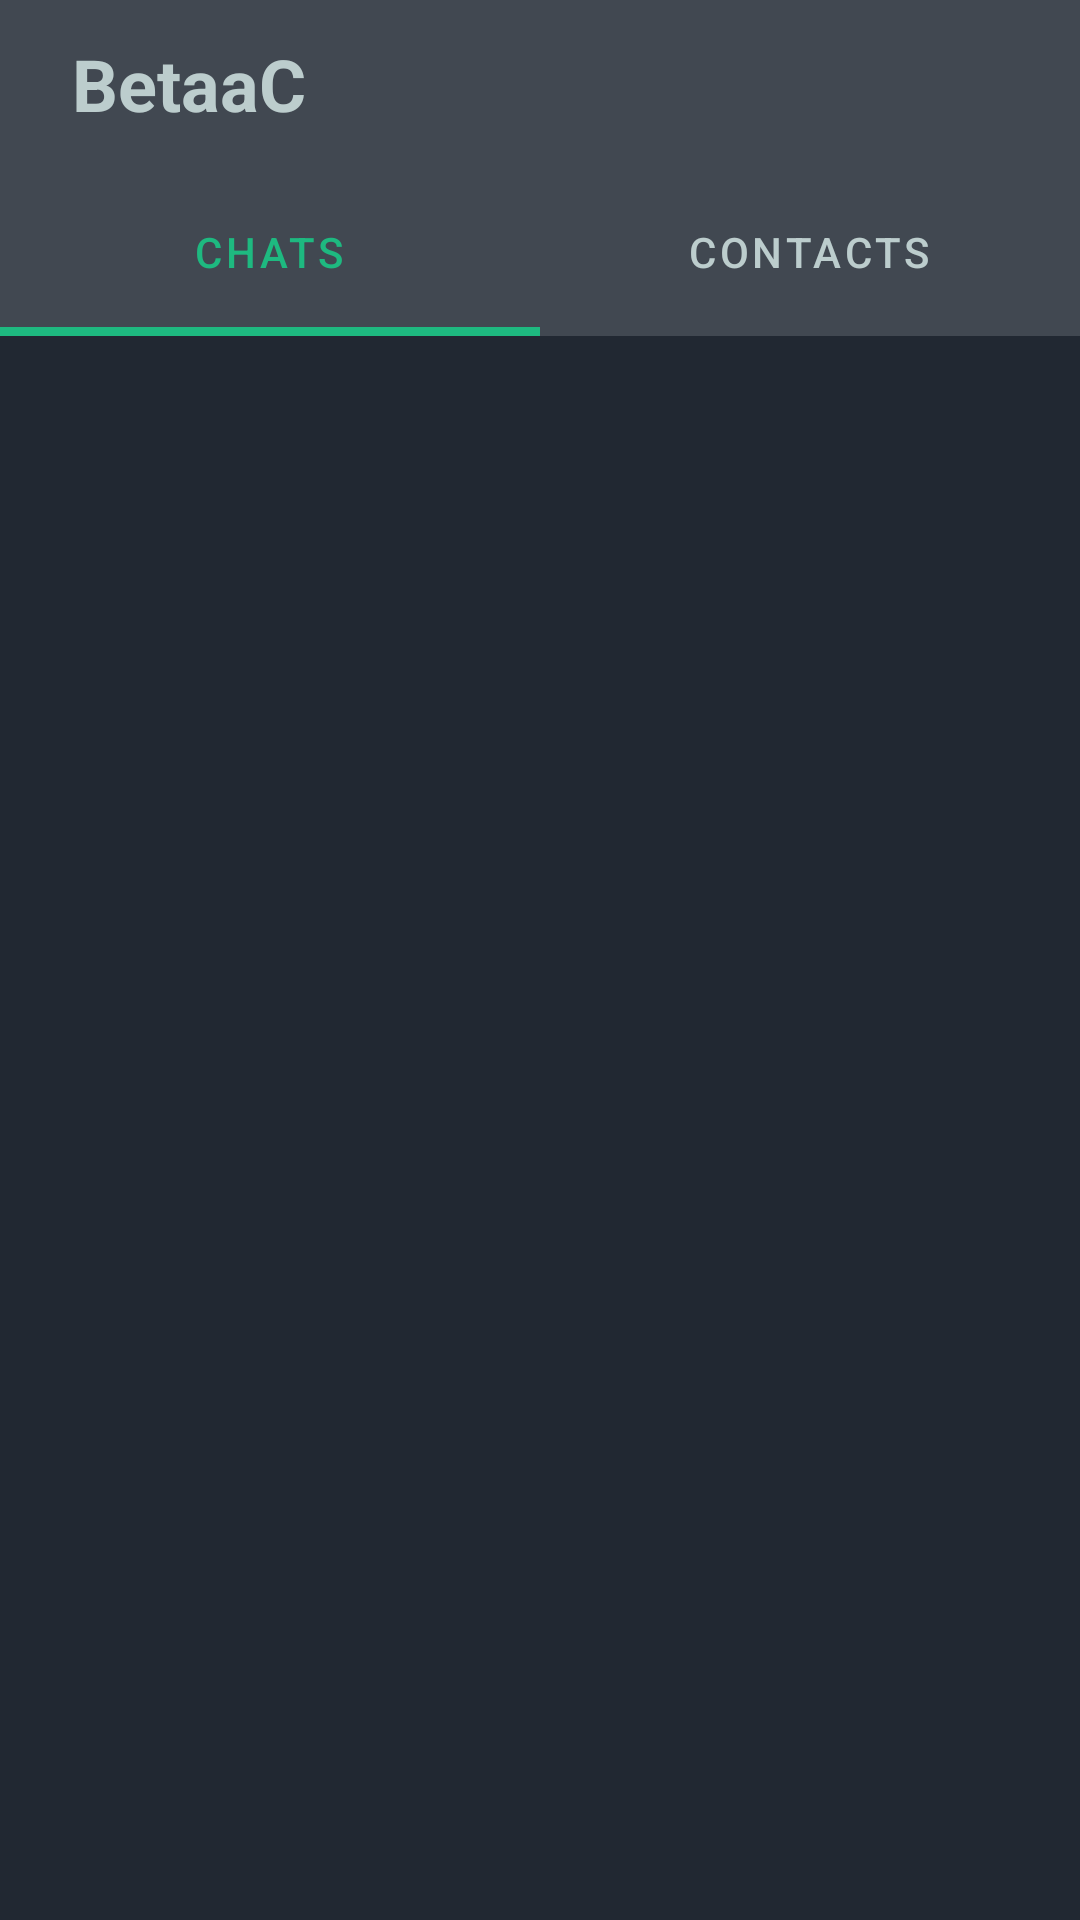

Write the Android layout XML for this screen, with the resource values it uses.
<!-- AndroidManifest.xml: application theme Theme.BetaaC -->
<!-- res/layout/activity_chat.xml -->
<?xml version="1.0" encoding="utf-8"?>
<RelativeLayout xmlns:android="http://schemas.android.com/apk/res/android"
    xmlns:app="http://schemas.android.com/apk/res-auto"
    xmlns:tools="http://schemas.android.com/tools"
    android:layout_width="match_parent"
    android:layout_height="match_parent"
    tools:context=".chat.ChatActivity"
    android:background="@color/dark">

    <androidx.appcompat.widget.Toolbar
        android:layout_width="match_parent"
        android:layout_height="?attr/actionBarSize"
        android:layout_marginTop="0dp"
        android:background="@color/light_dark"
        android:id="@+id/toobar">

        <RelativeLayout
            android:layout_width="match_parent"
            android:layout_height="match_parent"
            android:gravity="center_vertical">
            <TextView
                android:layout_width="wrap_content"
                android:layout_height="wrap_content"
                android:text="BetaaC"
                android:textSize="24sp"
                android:textStyle="bold"
                android:textColor="@color/light"
                android:padding="8dp"
                android:id="@+id/betaacText" />

        </RelativeLayout>
    </androidx.appcompat.widget.Toolbar>

    <com.google.android.material.tabs.TabLayout
        android:layout_width="match_parent"
        android:layout_height="?attr/actionBarSize"
        android:layout_below="@+id/toobar"
        android:id="@+id/include"
        app:tabTextColor="@color/light"
        app:tabSelectedTextColor="@color/green"
        app:tabIndicatorColor="@color/green"
        android:backgroundTint="@color/light_dark"
        app:tabIndicatorHeight="3dp"
        android:layout_marginTop="0dp">

        <com.google.android.material.tabs.TabItem
            android:layout_width="wrap_content"
            android:layout_height="wrap_content"
            android:text="Chats"
            android:id="@+id/chat" />

        <com.google.android.material.tabs.TabItem
            android:layout_width="wrap_content"
            android:layout_height="wrap_content"
            android:text="contacts"
            android:id="@+id/contacts" />

    </com.google.android.material.tabs.TabLayout>

    <androidx.viewpager.widget.ViewPager
        android:layout_width="match_parent"
        android:layout_height="match_parent"
        android:layout_below="@id/include"
        android:layout_marginTop="0dp"
        android:id="@+id/fragmentContainer" />


</RelativeLayout>
<!-- resources referenced by this layout -->
<resources>
  <color name="dark">#212832</color>
  <color name="green">#1eb980</color>
  <color name="light">#BCCDCD</color>
  <color name="light_dark">#414851</color>
  <style name="Theme.BetaaC" parent="Theme.MaterialComponents.DayNight.NoActionBar">
          
          <item name="colorPrimary">@color/purple_500</item>
          <item name="colorPrimaryVariant">@color/purple_700</item>
          <item name="colorOnPrimary">@color/white</item>
          
          <item name="colorSecondary">@color/teal_200</item>
          <item name="colorSecondaryVariant">@color/teal_700</item>
          <item name="colorOnSecondary">@color/black</item>
          
          <item name="android:statusBarColor" tools:targetApi="l">?attr/colorPrimaryVariant</item>
          
      </style>
  <color name="purple_500">#1eb980</color>
  <color name="purple_700">#1eb980</color>
  <color name="white">#FFFFFFFF</color>
  <color name="teal_200">#FF03DAC5</color>
  <color name="teal_700">#026766</color>
  <color name="black">#FF000000</color>
</resources>
